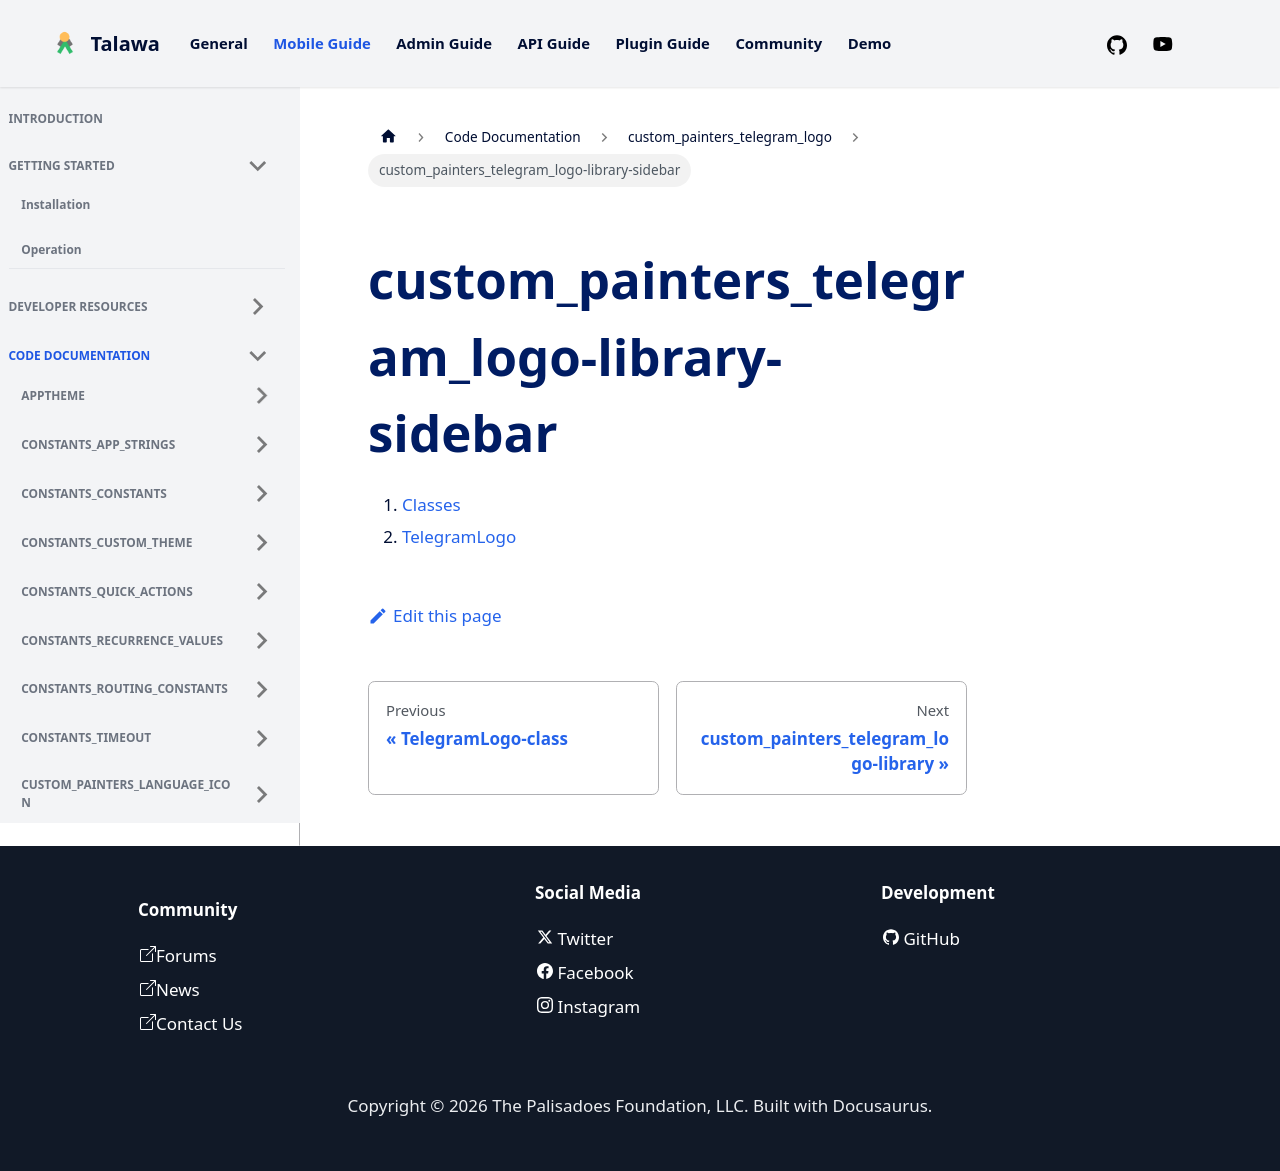

repository: PalisadoesFoundation/talawa · page: docs/auto-docs/custom_painters_telegram_logo/custom_painters_telegram_logo-library-sidebar/index.html · generator: docusaurus

1.  [Classes](./#classes)
2.  [TelegramLogo](./TelegramLogo-class.md)
